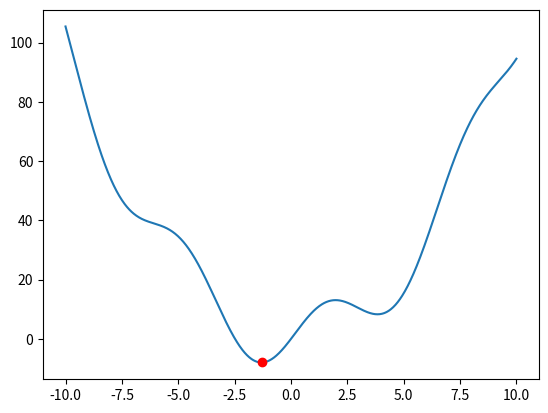
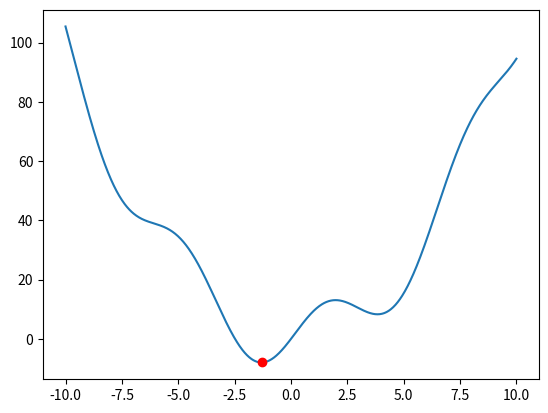
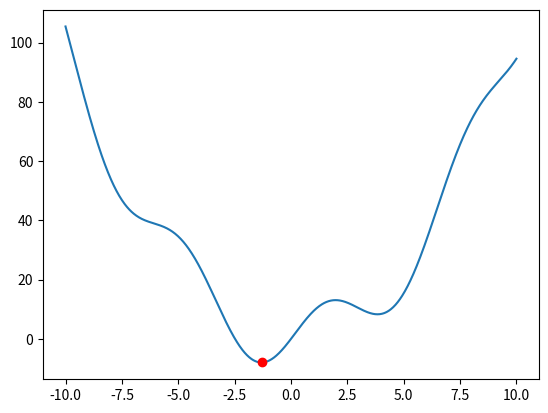
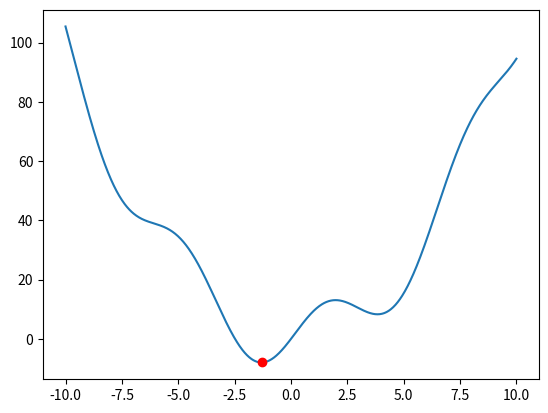
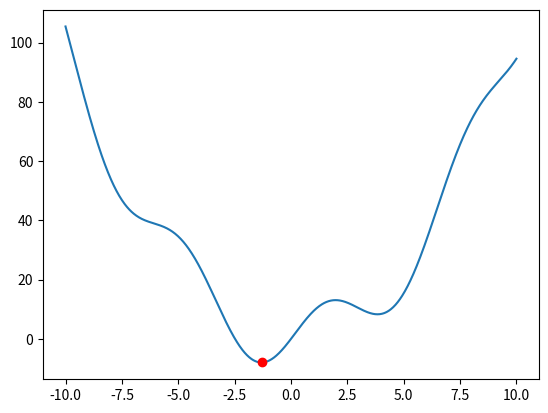
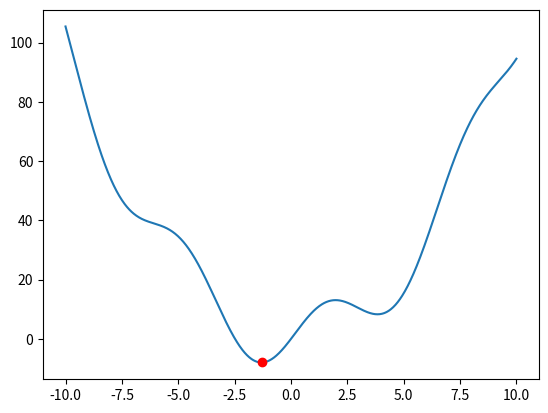
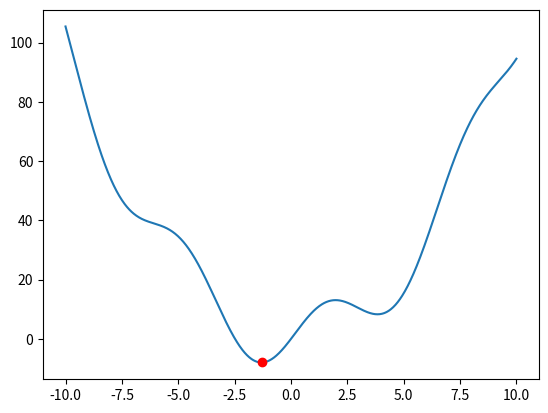
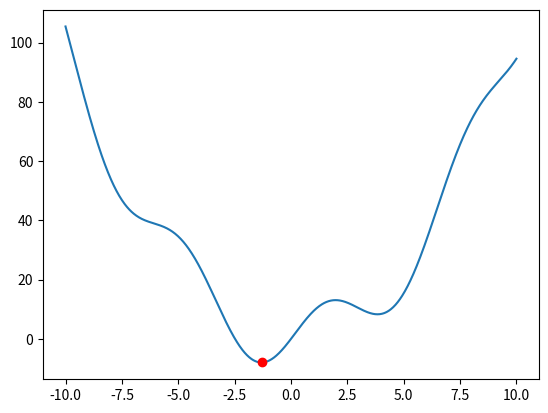
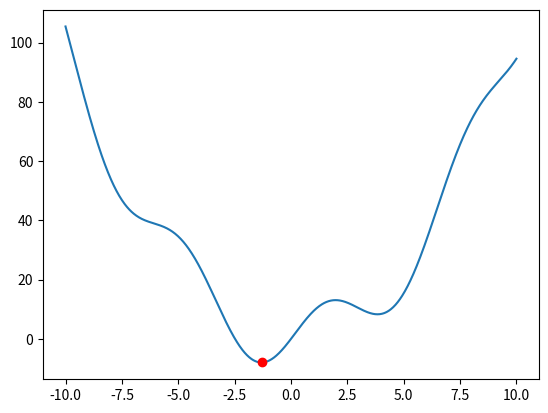
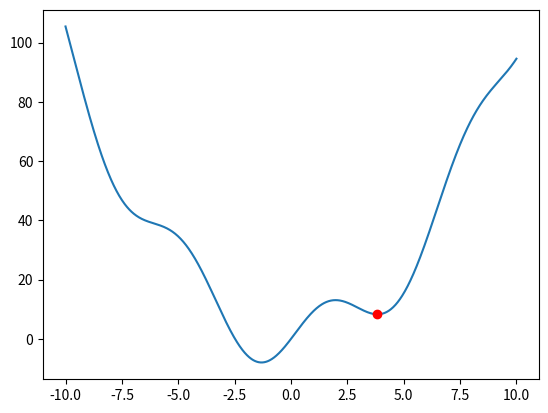
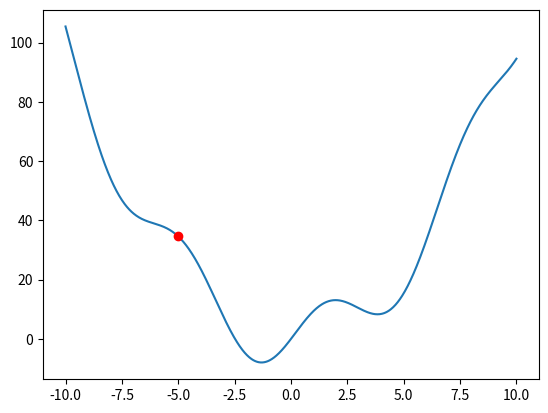
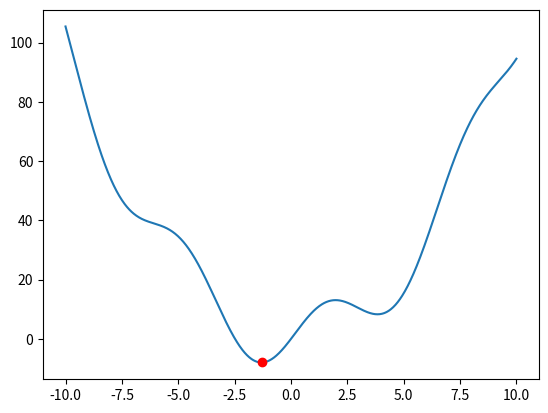
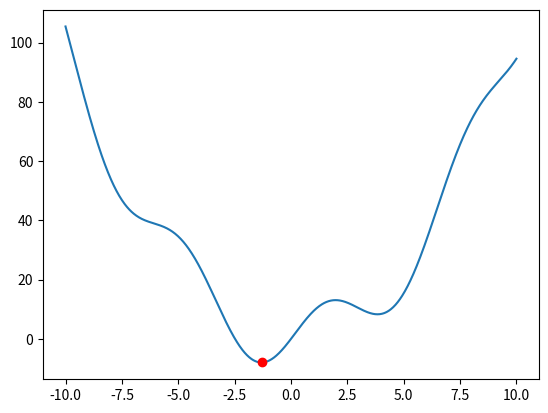
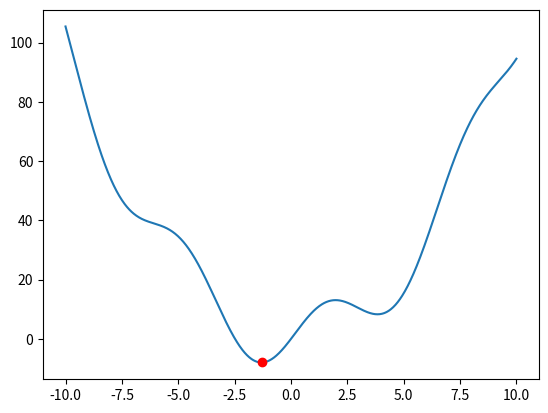
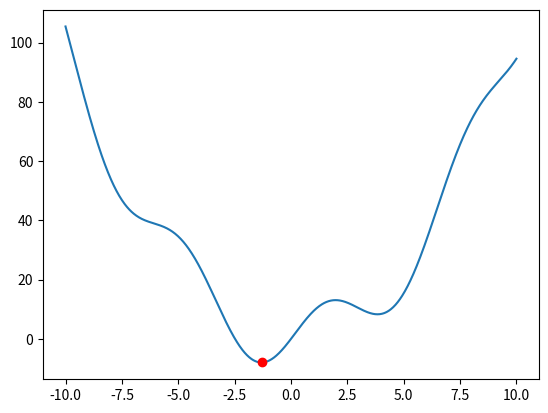
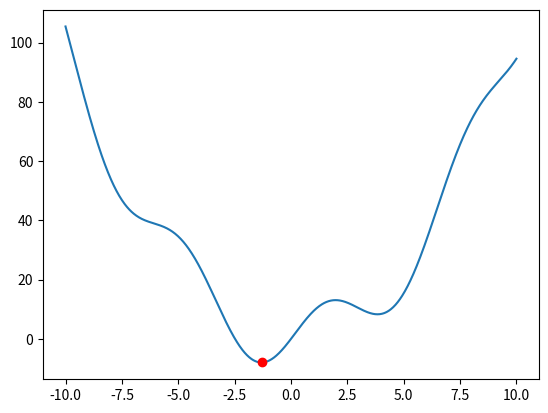

Write Python code to recreate these figures, in order.
# example of sccipy minimization
import matplotlib.pyplot as plt
import numpy as np
from scipy.optimize import minimize


# define the function to be minimized
def f(x):
    return x**2 + 10 * np.sin(x)


# define the derivative of the function to be minimized
def df(x):
    return 2 * x + 10 * np.cos(x)


# define the second derivative of the function to be minimized
def ddf(x):
    return 2 - 10 * np.sin(x)


# minimize the function using the BFGS algorithm
res = minimize(f, 0, method="BFGS", jac=df, hess=ddf, options={"disp": True})


def plot_function(f, x_min, x_max, ax=None):
    x = np.linspace(x_min, x_max, 1000)
    if ax is None:
        plt.plot(x, f(x))
    else:
        ax.plot(x, f(x))


def plot_minima(res, ax=None):
    if ax is None:
        plt.plot(res.x, res.fun, "ro")
    else:
        ax.plot(res.x, res.fun, "ro")


def plot(x_min, x_max, f, res):
    fig, ax = plt.subplots()
    plot_function(f, x_min, x_max, ax=ax)
    plot_minima(res, ax=ax)
    plt.show()


plot(-10, 10, f, res)
plt.show()

# minimize the function using the Nelder-Mead algorithm
res = minimize(f, 0, method="Nelder-Mead", options={"disp": True})
plot(-10, 10, f, res)
plt.show()

# minimize the function using the Powell algorithm
res = minimize(f, 0, method="Powell", options={"disp": True})
plot(-10, 10, f, res)
plt.show()

# minimize the function using the CG algorithm
res = minimize(f, 0, method="CG", jac=df, options={"disp": True})
plot(-10, 10, f, res)
plt.show()

# minimize the function using the Newton-CG algorithm
res = minimize(f, 0, method="Newton-CG", jac=df, hess=ddf, options={"disp": True})
plot(-10, 10, f, res)
plt.show()

# minimize the function using the L-BFGS-B algorithm
res = minimize(f, 0, method="L-BFGS-B", jac=df, options={"disp": True})
plot(-10, 10, f, res)

# minimize the function using the TNC algorithm
res = minimize(f, 0, method="TNC", jac=df, options={"disp": True})
plot(-10, 10, f, res)

# minimize the function using the COBYLA algorithm
res = minimize(f, 0, method="COBYLA", options={"disp": True})
plot(-10, 10, f, res)

# minimize the function using the SLSQP algorithm
res = minimize(f, 0, method="SLSQP", jac=df, options={"disp": True})
res = minimize(f, 0, method="SLSQP", options={"disp": True})
plot(-10, 10, f, res)

# has constraints
constriants = {"type": "ineq", "fun": lambda x: x - 2}
res = minimize(f, 0, method="SLSQP", constraints=constriants, options={"disp": True})
plot(-10, 10, f, res)

# has bounds
bounds = [(-9, -5)]
res = minimize(f, 0, method="SLSQP", bounds=bounds, options={"disp": True})
plot(-10, 10, f, res)

# minimize the function using the trust-constr algorithm
res = minimize(f, 0, method="trust-constr", jac=df, hess=ddf, options={"disp": True})
plot(-10, 10, f, res)

# minimize the function using the dogleg algorithm
res = minimize(f, 0, method="dogleg", jac=df, hess=ddf, options={"disp": True})
plot(-10, 10, f, res)

# minimize the function using the trust-ncg algorithm
res = minimize(f, 0, method="trust-ncg", jac=df, hess=ddf, options={"disp": True})
plot(-10, 10, f, res)

# minimize the function using the trust-exact algorithm
res = minimize(f, 0, method="trust-exact", jac=df, hess=ddf, options={"disp": True})
plot(-10, 10, f, res)

# minimize the function using the trust-krylov algorithm
res = minimize(f, 0, method="trust-krylov", jac=df, hess=ddf, options={"disp": True})
plot(-10, 10, f, res)

# minimize the function using the custom algorithm
def custom_minimize(f, x0, jac, hess, options):
    print("Running custom minimization algorithm")
    return minimize(f, x0, method="BFGS", jac=jac, hess=hess, options=options)


# minimize the function using the custom algorithm
res = custom_minimize(f, 0, df, ddf, {"disp": True})
plot(-10, 10, f, res)
